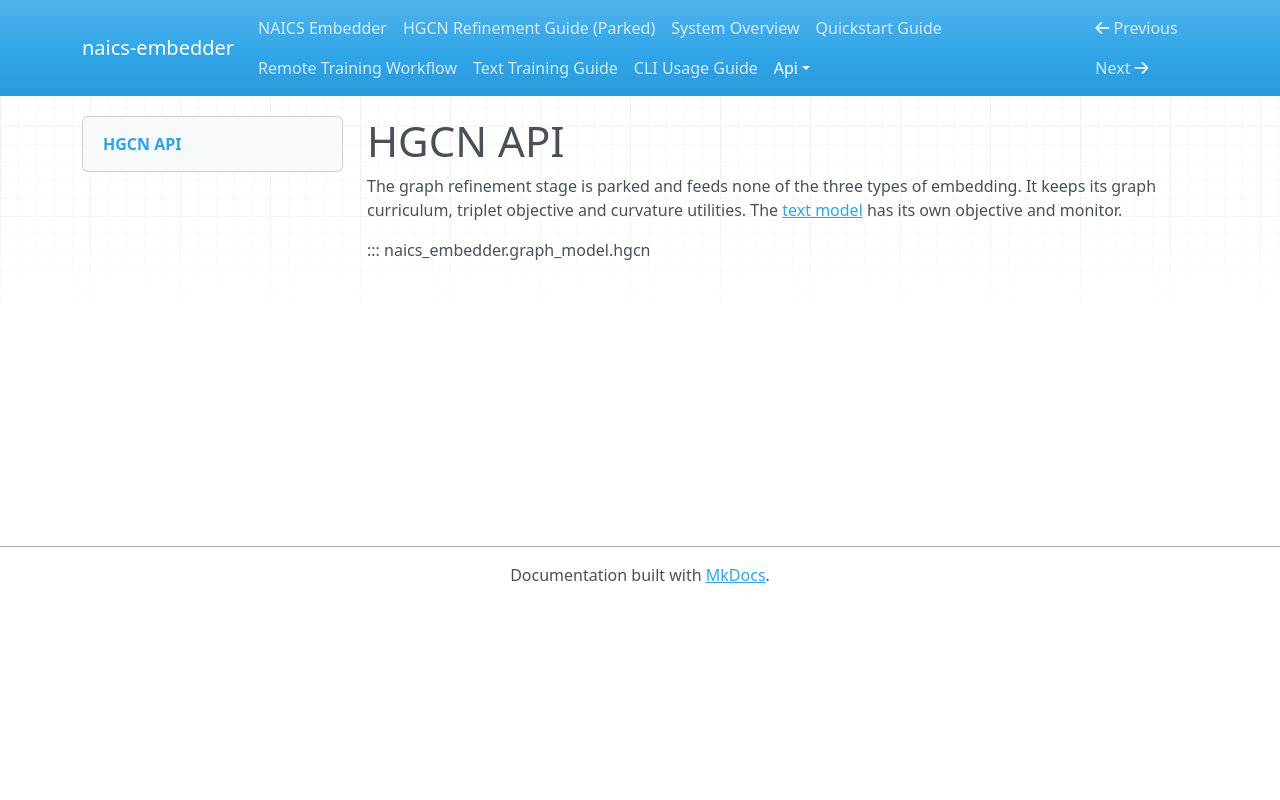

repository: lowmason/naics-embedder · page: api/hgcn/index.html · generator: mkdocs

# HGCN API

The graph refinement stage is parked and feeds none of the three types of embedding. It keeps
its graph curriculum, triplet objective and curvature utilities. The
[text model](naics_model.md) has its own objective and monitor.

::: naics_embedder.graph_model.hgcn
